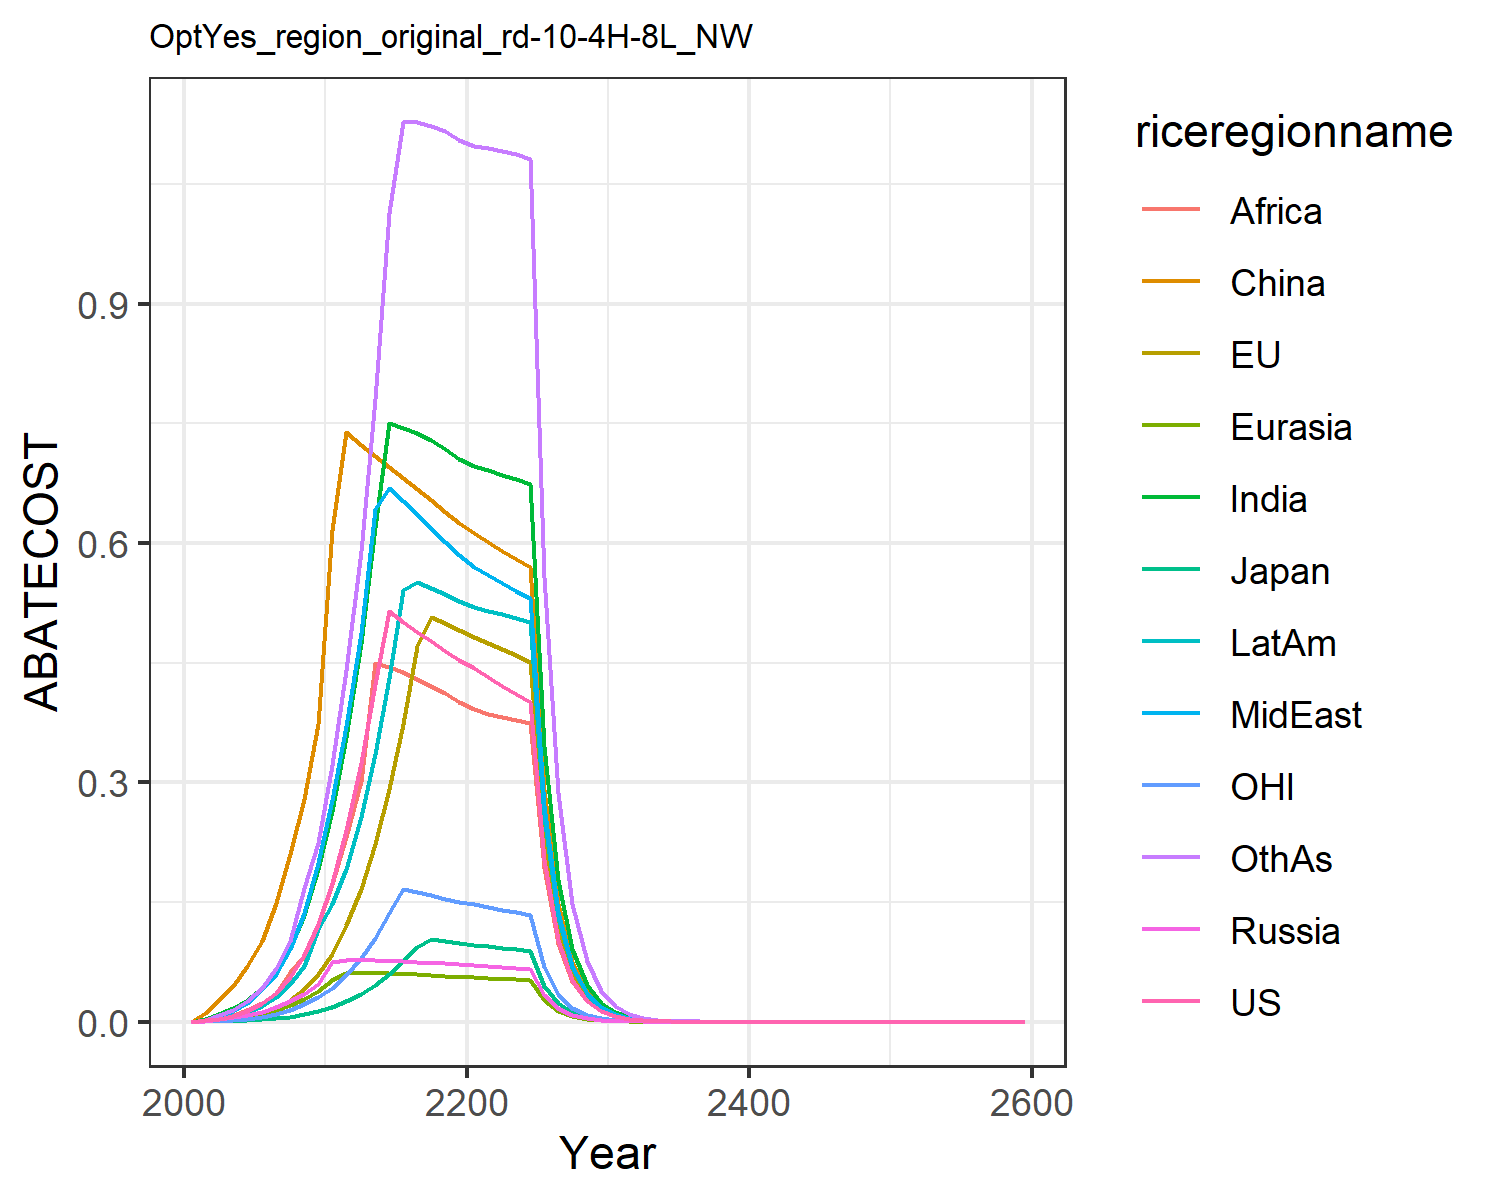

The data file committed next to this chart (first rows):
0.0, 0.0, 0.0, 0.0, 0.0, 0.0, 0.0, 0.0, 0.0, 0.0, 0.0, 0.0
0.001631, 0.0007839, 0.0003045, 0.001363, 0.001002, 0.01053, 0.003305, 0.002165, 0.001524, 0.001231, 0.0005154, 0.002638
0.003898, 0.00189, 0.0006642, 0.003333, 0.002594, 0.0267, 0.009714, 0.006549, 0.004848, 0.003629, 0.001209, 0.008177
0.007305, 0.003543, 0.001122, 0.005507, 0.004336, 0.04485, 0.01712, 0.01284, 0.008886, 0.006979, 0.002214, 0.01532
0.01306, 0.006416, 0.001783, 0.008548, 0.006737, 0.06935, 0.02781, 0.02289, 0.01502, 0.0122, 0.003872, 0.02633
0.02368, 0.01096, 0.002825, 0.01275, 0.01003, 0.1016, 0.04273, 0.04076, 0.02389, 0.01988, 0.006368, 0.04261
0.03597, 0.01767, 0.004375, 0.01839, 0.01448, 0.1487, 0.06375, 0.05958, 0.03644, 0.03095, 0.009943, 0.06677
0.05562, 0.02753, 0.006533, 0.02564, 0.02047, 0.2098, 0.09295, 0.09073, 0.06288, 0.04683, 0.01498, 0.1015
0.08363, 0.04112, 0.009439, 0.035, 0.02836, 0.2787, 0.1338, 0.1357, 0.08213, 0.06933, 0.02167, 0.167
0.1221, 0.0598, 0.01323, 0.0467, 0.03855, 0.3732, 0.1912, 0.1989, 0.1214, 0.1156, 0.03074, 0.2241
0.1743, 0.08536, 0.01844, 0.0752, 0.05218, 0.6168, 0.2635, 0.2776, 0.1725, 0.148, 0.04273, 0.3221
0.2397, 0.1216, 0.02587, 0.07699, 0.0615, 0.7386, 0.3569, 0.3711, 0.2311, 0.1911, 0.059, 0.4413
0.3241, 0.1657, 0.03487, 0.07721, 0.06147, 0.7233, 0.4741, 0.4872, 0.3023, 0.256, 0.07983, 0.5902
0.4235, 0.2226, 0.04621, 0.07697, 0.06115, 0.709, 0.6197, 0.6421, 0.4497, 0.3355, 0.1053, 0.78
0.5143, 0.2911, 0.05972, 0.07646, 0.06063, 0.695, 0.7499, 0.6693, 0.4444, 0.4304, 0.1361, 1.014
0.5015, 0.3735, 0.07562, 0.07578, 0.05997, 0.6811, 0.7447, 0.653, 0.4378, 0.5416, 0.1669, 1.127
0.4889, 0.4704, 0.09404, 0.07501, 0.05921, 0.6672, 0.7375, 0.6362, 0.43, 0.5508, 0.1626, 1.127
0.4768, 0.5078, 0.1033, 0.07417, 0.05838, 0.6533, 0.7285, 0.619, 0.4212, 0.5439, 0.1584, 1.123
0.4651, 0.4994, 0.101, 0.07327, 0.05748, 0.6393, 0.7178, 0.6017, 0.4114, 0.536, 0.1544, 1.116
0.4539, 0.4909, 0.09872, 0.07235, 0.05653, 0.6254, 0.7058, 0.5844, 0.401, 0.5271, 0.1506, 1.105
0.4428, 0.4826, 0.09658, 0.07132, 0.05565, 0.6127, 0.6966, 0.5701, 0.3922, 0.52, 0.1469, 1.098
0.4318, 0.4747, 0.09454, 0.07018, 0.05487, 0.6014, 0.6909, 0.5594, 0.3856, 0.5151, 0.1435, 1.095
0.4212, 0.4668, 0.09258, 0.06902, 0.05409, 0.5905, 0.6855, 0.5495, 0.3818, 0.5104, 0.1402, 1.092
0.4109, 0.4591, 0.09068, 0.06785, 0.0533, 0.5799, 0.6797, 0.5401, 0.3783, 0.5055, 0.137, 1.087
0.4011, 0.4514, 0.08885, 0.06668, 0.05251, 0.5696, 0.6736, 0.5308, 0.3749, 0.5004, 0.134, 1.081
0.2033, 0.2302, 0.04518, 0.03399, 0.02683, 0.2902, 0.346, 0.2707, 0.1926, 0.2568, 0.06799, 0.5573
0.103, 0.1174, 0.02298, 0.01733, 0.0137, 0.1478, 0.1776, 0.138, 0.09888, 0.1317, 0.03452, 0.2869
0.0522, 0.05985, 0.01168, 0.008826, 0.006993, 0.07528, 0.09104, 0.0703, 0.0507, 0.06748, 0.01752, 0.1475
0.02645, 0.03049, 0.005938, 0.004493, 0.003566, 0.03831, 0.04661, 0.03579, 0.02596, 0.03453, 0.008892, 0.07567
0.0134, 0.01552, 0.003017, 0.002287, 0.001818, 0.01949, 0.02384, 0.01821, 0.01328, 0.01766, 0.004512, 0.03878
0.006781, 0.007884, 0.00153, 0.001161, 0.0009241, 0.009889, 0.01216, 0.009248, 0.006775, 0.009002, 0.002285, 0.01981
0.003423, 0.003992, 0.0007734, 0.0005878, 0.0004685, 0.005001, 0.006183, 0.004685, 0.003446, 0.004574, 0.001154, 0.01009
0.001727, 0.002019, 0.0003907, 0.0002973, 0.0002373, 0.002527, 0.00314, 0.002371, 0.00175, 0.002321, 0.0005821, 0.005133
0.000871, 0.001021, 0.0001972, 0.0001503, 0.0001201, 0.001276, 0.001593, 0.001199, 0.0008879, 0.001177, 0.0002936, 0.002607
0.0004392, 0.0005157, 9.956071090333909e-5, 7.595985225021063e-5, 6.075511156793861e-5, 0.0006438, 0.0008076, 0.0006062, 0.0004501, 0.0005962, 0.0001481, 0.001323
0.0002215, 0.0002605, 5.024300577273838e-5, 3.8373574618018464e-5, 3.072081483220923e-5, 0.0003248, 0.0004092, 0.0003064, 0.000228, 0.0003019, 7.46547417082078e-5, 0.000671
0.0001117, 0.0001315, 2.5351357045167136e-5, 1.9380718186145903e-5, 1.552863081986074e-5, 0.0001638, 0.0002072, 0.0001548, 0.0001155, 0.0001528, 3.7637659778000855e-5, 0.00034
5.6306593821739224e-5, 6.640269351925234e-5, 1.2790264508616932e-5, 9.786224450923785e-6, 7.847038212088009e-6, 8.262384464400961e-5, 0.0001049, 7.817382387101454e-5, 5.842689772408529e-5, 7.729005255787217e-5, 1.897401789398287e-5, 0.0001722
2.838906238933707e-5, 3.351735170538617e-5, 6.45237433254249e-6, 4.9406144711771225e-6, 3.9643007951831776e-6, 4.166014171819036e-5, 5.3050674856693343e-5, 3.947526621734125e-5, 2.9553898517618974e-5, 3.908502193625803e-5, 9.564765566411733e-6, 8.717563875502223e-5
1.4313147785134436e-5, 1.691546606571862e-5, 3.254821064841456e-6, 2.49388747116415e-6, 2.002296218500124e-6, 2.1002542265923252e-5, 2.682846548531312e-5, 1.992981130301385e-5, 1.4943116825645514e-5, 1.97585305674124e-5, 4.821383384731757e-6, 4.410638806678809e-5
7.2162702687278274e-6, 8.53564243758529e-6, 1.641747045218576e-6, 1.258665948608043e-6, 1.0111170220908331e-6, 1.0586830639036925e-5, 1.3562928591170527e-5, 1.0060157570018242e-5, 7.552836563821383e-6, 9.98553732591133e-6, 2.4302656512465877e-6, 2.230602930798734e-5
3.6381831528197746e-6, 4.306582191235474e-6, 8.280564087573356e-7, 6.351674425639393e-7, 5.104989309652641e-7, 5.335915463379418e-6, 6.8545448972641446e-6, 5.077355679749759e-6, 3.816253881285698e-6, 5.045145377600419e-6, 1.2249607245252474e-6, 1.127654094717328e-5
1.834217183754332e-6, 2.1725956412898817e-6, 4.176288819502756e-7, 3.20490805087734e-7, 2.5770117645055193e-7, 2.6890930022926986e-6, 3.463254208180443e-6, 2.562172390691649e-6, 1.927687893145743e-6, 2.5484302294890674e-6, 6.17416226854716e-7, 5.698739073682e-6
9.247227465153014e-7, 1.0959213104136828e-6, 2.1062020260671912e-7, 1.6169527778489098e-7, 1.3006877697871817e-7, 1.3550677435102801e-6, 1.7493728810803768e-6, 1.2927752692200919e-6, 9.73466452090152e-7, 1.2870005442166386e-6, 3.1118756918689966e-7, 2.879025611350069e-6
4.661943409076743e-7, 5.527621233563979e-7, 1.062160465003501e-7, 8.157137956747366e-8, 6.564036895655269e-8, 6.827762335084012e-7, 8.834524046531438e-7, 6.522093089270632e-7, 4.914748537108578e-7, 6.49831369676506e-7, 1.5683951209456575e-7, 1.454083399036562e-6
2.350266979615183e-7, 2.7877852369166905e-7, 5.356268729653084e-8, 4.114725210610961e-8, 3.3121946878116436e-8, 3.440024072748435e-7, 4.460628908023471e-7, 3.2900691049736766e-7, 2.4807772159098476e-7, 3.2805502666937975e-7, 7.90457256553766e-8, 7.342128258573671e-7
1.184846847633187e-7, 1.4058720996796938e-7, 2.7009594636583867e-8, 2.0754386601838564e-8, 1.67113918497183e-8, 1.7330592623019187e-7, 2.251799363640912e-7, 1.6595160030428643e-7, 1.2519571996569233e-7, 1.6558619265517196e-7, 3.9837449712442425e-8, 3.706415818746138e-7
5.97313230821007e-8, 7.089257951472488e-8, 1.36194163867227e-8, 1.0467624767082082e-8, 8.430743287130238e-9, 8.730458177738576e-8, 1.1365580126455502e-7, 8.369898260074765e-8, 6.317055091894675e-8, 8.356791083884385e-8, 2.007684266557354e-8, 1.8706625506115934e-7
3.011182277873061e-8, 3.574595785350348e-8, 6.867280504795057e-9, 5.2790821335569615e-9, 4.25284645616462e-9, 4.39779442310087e-8, 5.7357307358962694e-8, 4.221091452324877e-8, 3.1869167469824105e-8, 4.21695465784901e-8, 1.0117903641243618e-8, 9.439621389046614e-8
1.517983525492538e-8, 1.8022986783511168e-8, 3.462565333594075e-9, 2.6622161065841913e-9, 2.14515098520015e-9, 2.2151819849531748e-8, 2.894192241784234e-8, 2.1286212627502913e-8, 1.607549398042799e-8, 2.1276866282199716e-8, 5.098910113132627e-9, 4.762547729951442e-8
7.652305351033746e-9, 9.086622790301346e-9, 1.745818234474332e-9, 1.3424717531901752e-9, 1.0819413710464066e-9, 1.1157389930079659e-8, 1.4602025567972717e-8, 1.0733564834984877e-8, 8.1077719066575e-9, 1.073422292065803e-8, 2.569545415782508e-9, 2.4024636011453902e-8
3.857561636544314e-9, 4.580956685489225e-9, 8.802151043410222e-10, 6.769336454512924e-10, 5.45657776514797e-10, 5.619484046376058e-9, 7.366327703376723e-9, 5.412079327282208e-9, 4.088723549779862e-9, 5.4149215358639795e-9, 1.2948747819946254e-9, 1.211750988926655e-8
1.9445940030365778e-9, 2.309349559172149e-9, 4.4378044991645205e-10, 3.413249802536866e-10, 2.751759660806621e-10, 2.8301707857400545e-9, 3.7157438379019217e-9, 2.7287345269095007e-9, 2.0617116091638935e-9, 2.7313434514728497e-9, 6.525175032556024e-10, 6.111035424669593e-9
9.802585459993873e-10, 1.1641385126441875e-9, 2.2373700773455534e-10, 1.7209681600603294e-10, 1.387639615212963e-10, 1.4253213491449128e-9, 1.8741375056110324e-9, 1.3757437184626572e-9, 1.0395047131833207e-9, 1.377611127614211e-9, 3.2881365158528394e-10, 3.081529102990448e-9
4.941378308626362e-10, 5.868169680237157e-10, 1.1279724411366949e-10, 8.676847854987788e-11, 6.997150134216839e-11, 7.177914991197849e-10, 9.451959350248826e-10, 6.93577291327819e-10, 5.240676943694302e-10, 6.947785512878711e-10, 1.656918470167876e-10, 1.5537190730395745e-9
2.490872459588879e-10, 2.957910910828948e-10, 5.6865753398350535e-11, 4.374586063110373e-11, 3.528142087906667e-11, 3.614685350417274e-10, 4.766617862170882e-10, 3.496512111509979e-10, 2.6418874158980124e-10, 3.503793748466485e-10, 8.34922925596761e-11, 7.833172891639472e-10
1.2555989507827584e-10, 1.490916102366925e-10, 2.866786444458805e-11, 2.2054595702406783e-11, 1.7789067339871697e-11, 1.8202478540877632e-10, 2.403643123070228e-10, 1.7626239110846417e-10, 1.331712492610991e-10, 1.7668744475581063e-10, 4.2071295529524317e-11, 3.948805552934096e-10
6.32916781908274e-11, 7.514639763074763e-11, 1.445215697107671e-11, 1.1118586681255628e-11, 8.969004015611649e-12, 9.16599167672315e-11, 1.212002634869131e-10, 8.885260791035035e-11, 6.712415513735059e-11, 8.909437255999354e-11, 2.11992220630156e-11, 1.9904902935262001e-10
3.190352258000276e-11, 3.787485889944427e-11, 7.285565803061256e-12, 5.605179274428821e-12, 4.5218975182336805e-12, 4.615494657592892e-11, 6.111018040706355e-11, 4.4788644484164814e-11, 3.383156089641179e-11, 4.492359000373388e-11, 1.0681906458632456e-11, 1.003283755564808e-10
1.6081522643812304e-11, 1.9088980506586563e-11, 3.6727185924828986e-12, 2.8256596576106324e-12, 2.2797333705650545e-12, 2.3240623747963758e-11, 3.0810748535349755e-11, 2.2576367593423612e-11, 1.7050710331681132e-11, 2.265062532143197e-11, 5.382359198573973e-12, 5.056613001729343e-11
